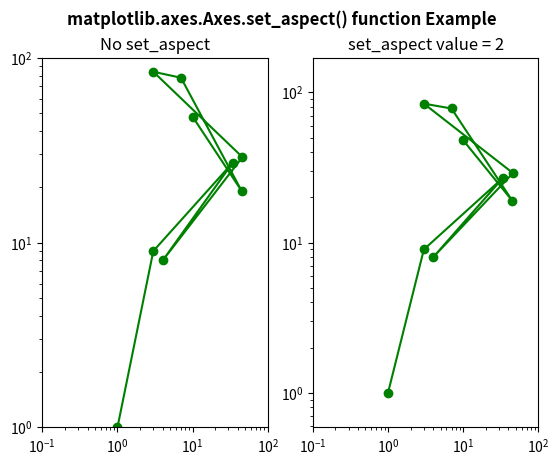

Source code (Python):
# ImpleIn Reviewtation of matplotlib function
import matplotlib.pyplot as plt

fig, (ax1, ax2) = plt.subplots(1, 2)
ax1.set_xscale("log")
ax1.set_yscale("log")
ax1.set_adjustable("datalim")
ax1.plot([1, 3, 34, 4, 46, 3, 7, 45, 10],
		[1, 9, 27, 8, 29, 84, 78, 19, 48],
		"o-", color ="green")
ax1.set_xlim(1e-1, 1e2)
ax1.set_ylim(1, 1e2)
ax1.set_title("No set_aspect")

ax2.set_xscale("log")
ax2.set_yscale("log")
ax2.set_adjustable("datalim")
ax2.plot([1, 3, 34, 4, 46, 3, 7, 45, 10],
		[1, 9, 27, 8, 29, 84, 78, 19, 48],
		"o-", color ="green")

ax2.set_xlim(1e-1, 1e2)
ax2.set_ylim(1, 1e2)
ax2.set_aspect(2)
ax2.set_title("set_aspect value = 2")

fig.suptitle('matplotlib.axes.Axes.set_aspect() function Example\n', fontweight ="bold")
fig.canvas.draw()
plt.show()
